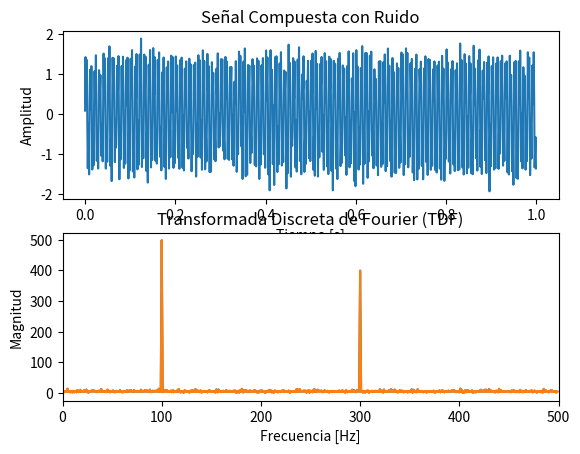

Write Python code to recreate this figure.
import numpy as np
import matplotlib.pyplot as plt

# Parámetros de la señal
fs = 1000  # Frecuencia de muestreo en Hz
t = np.arange(0, 1, 1/fs)  # Vector de tiempo de 1 segundo

# Señal senoidal 1
A1 = 1
f1 = 100
S1 = A1 * np.sin(2 * np.pi * f1 * t)

# Señal senoidal 2
A2 = 0.8
f2 = 300
S2 = A2 * np.sin(2 * np.pi * f2 * t)

# Generando ruido aleatorio con media de cero
med = 0
desv = 0.2  # Ajuste según la cantidad de ruido deseado
R = desv * np.random.randn(len(t)) + med

# Generando señal compuesta con ruido
S_Comp = S1 + S2 + R

# Calculando la Transformada Discreta de Fourier utilizando fft
TDF = np.fft.fft(S_Comp)

# Calcular el eje de frecuencia correspondiente
f = np.fft.fftfreq(len(TDF), 1/fs)

# Señal generada en el dominio del tiempo
plt.subplot(2, 1, 1)
plt.plot(t, S_Comp)
plt.title('Señal Compuesta con Ruido')
plt.xlabel('Tiempo [s]')
plt.ylabel('Amplitud')

# Gráfica de TDF en el dominio de la frecuencia
plt.subplot(2, 1, 2)
plt.plot(f, np.abs(TDF))
plt.title('Transformada Discreta de Fourier (TDF)')
plt.xlabel('Frecuencia [Hz]')
plt.ylabel('Magnitud')

# Gráfica de TDF en el dominio de la frecuencia
plt.subplot(2, 1, 2)
plt.plot(f, np.abs(TDF))
plt.title('Transformada Discreta de Fourier (TDF)')
plt.xlabel('Frecuencia [Hz]')
plt.ylabel('Magnitud')

# Ajustar los límites del eje x en la segunda subtrama para mostrar solo frecuencias positivas
plt.xlim([0, fs/2])

plt.show()



